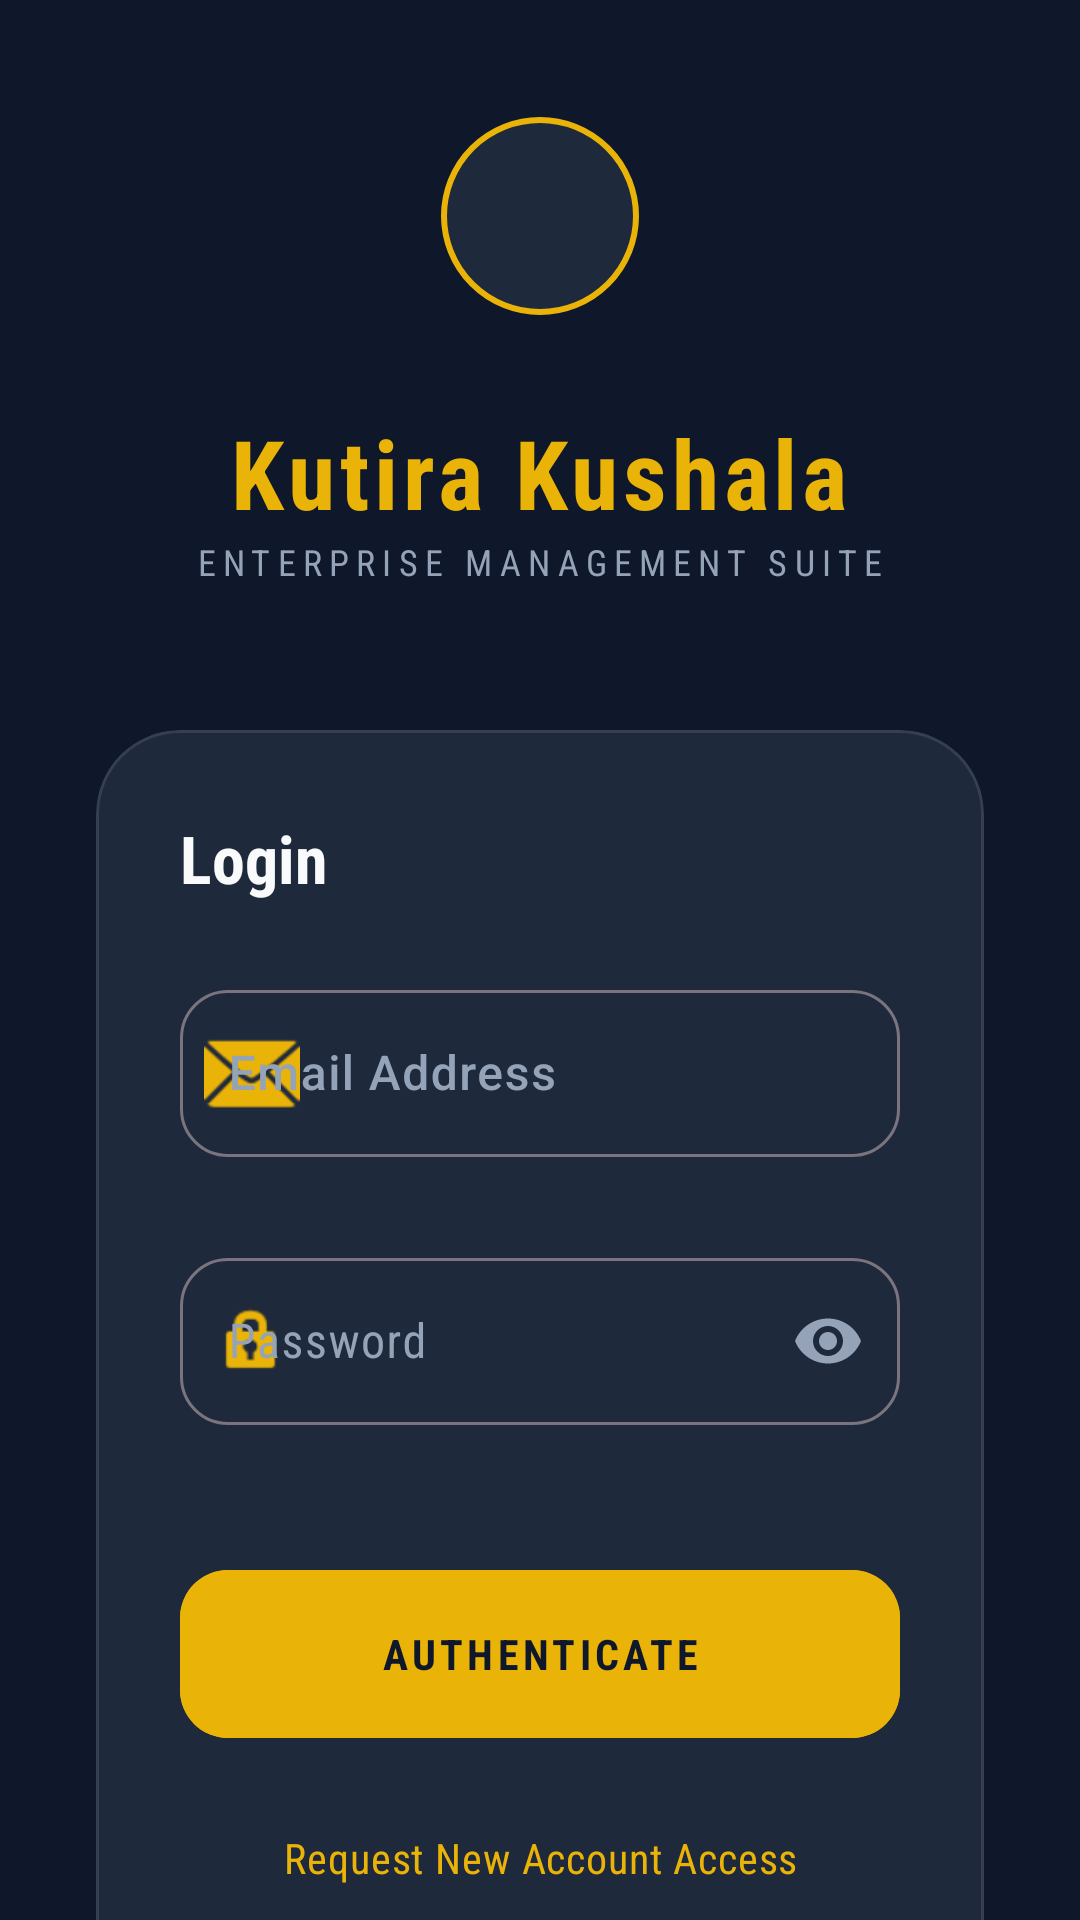

The Android layout XML behind this screen, and the referenced resources:
<!-- AndroidManifest.xml: application theme Theme.KutiraKushala -->
<!-- res/layout/activity_login.xml -->
<?xml version="1.0" encoding="utf-8"?>
<androidx.coordinatorlayout.widget.CoordinatorLayout xmlns:android="http://schemas.android.com/apk/res/android"
    xmlns:app="http://schemas.android.com/apk/res-auto"
    xmlns:tools="http://schemas.android.com/tools"
    android:id="@+id/login_root"
    android:layout_width="match_parent"
    android:layout_height="match_parent"
    android:background="@color/bg_dark"
    android:fitsSystemWindows="true"
    tools:context=".LoginActivity">

    <androidx.core.widget.NestedScrollView
        android:layout_width="match_parent"
        android:layout_height="match_parent"
        android:fillViewport="true">

        <LinearLayout
            android:layout_width="match_parent"
            android:layout_height="wrap_content"
            android:orientation="vertical"
            android:padding="32dp"
            android:gravity="center_horizontal">

            <Space
                android:layout_width="match_parent"
                android:layout_height="0dp"
                android:layout_weight="1" />

            <com.google.android.material.imageview.ShapeableImageView
                android:layout_width="80dp"
                android:layout_height="80dp"
                android:src="@drawable/ic_launcher_foreground"
                android:background="@color/surface_dark"
                android:padding="8dp"
                app:shapeAppearanceOverlay="@style/ShapeAppearance.Material3.Corner.Full"
                app:strokeWidth="2dp"
                app:strokeColor="@color/primary_gold"
                android:layout_marginBottom="24dp"
                android:contentDescription="@null"/>

            <TextView
                android:layout_width="wrap_content"
                android:layout_height="wrap_content"
                android:text="Kutira Kushala"
                android:textAppearance="@style/TextAppearance.Material3.HeadlineLarge"
                android:textColor="@color/primary_gold"
                android:textStyle="bold"
                android:letterSpacing="0.05" />

            <TextView
                android:layout_width="wrap_content"
                android:layout_height="wrap_content"
                android:text="Enterprise Management Suite"
                android:textAppearance="@style/TextAppearance.Material3.LabelMedium"
                android:textColor="@color/text_medium_emphasis"
                android:layout_marginBottom="48dp"
                android:letterSpacing="0.2"
                android:textAllCaps="true"/>

            <com.google.android.material.card.MaterialCardView
                android:layout_width="match_parent"
                android:layout_height="wrap_content"
                app:cardBackgroundColor="@color/surface_dark"
                app:cardCornerRadius="28dp"
                app:strokeWidth="1dp"
                app:strokeColor="#1AFFFFFF"
                app:cardElevation="0dp">

                <LinearLayout
                    android:layout_width="match_parent"
                    android:layout_height="wrap_content"
                    android:orientation="vertical"
                    android:padding="28dp">

                    <TextView
                        android:layout_width="wrap_content"
                        android:layout_height="wrap_content"
                        android:text="@string/login_title"
                        android:textAppearance="@style/TextAppearance.Material3.TitleLarge"
                        android:textColor="@color/text_high_emphasis"
                        android:textStyle="bold"
                        android:layout_marginBottom="24dp"/>

                    <com.google.android.material.textfield.TextInputLayout
                        android:id="@+id/layoutEmail"
                        android:layout_width="match_parent"
                        android:layout_height="wrap_content"
                        android:hint="Email Address"
                        app:startIconDrawable="@android:drawable/ic_dialog_email"
                        app:startIconTint="@color/primary_dark"
                        style="@style/Widget.Material3.TextInputLayout.OutlinedBox"
                        app:boxCornerRadiusTopStart="16dp"
                        app:boxCornerRadiusTopEnd="16dp"
                        app:boxCornerRadiusBottomStart="16dp"
                        app:boxCornerRadiusBottomEnd="16dp"
                        app:errorEnabled="true">

                        <com.google.android.material.textfield.TextInputEditText
                            android:id="@+id/editEmail"
                            android:layout_width="match_parent"
                            android:layout_height="wrap_content"
                            android:textColor="@color/text_high_emphasis"
                            android:inputType="textEmailAddress"
                            android:fontFamily="sans-serif-medium"/>

                    </com.google.android.material.textfield.TextInputLayout>

                    <com.google.android.material.textfield.TextInputLayout
                        android:id="@+id/layoutPassword"
                        android:layout_width="match_parent"
                        android:layout_height="wrap_content"
                        android:layout_marginTop="8dp"
                        android:hint="Password"
                        app:passwordToggleEnabled="true"
                        app:passwordToggleTint="@color/text_medium_emphasis"
                        app:startIconDrawable="@android:drawable/ic_lock_idle_lock"
                        app:startIconTint="@color/primary_dark"
                        style="@style/Widget.Material3.TextInputLayout.OutlinedBox"
                        app:boxCornerRadiusTopStart="16dp"
                        app:boxCornerRadiusTopEnd="16dp"
                        app:boxCornerRadiusBottomStart="16dp"
                        app:boxCornerRadiusBottomEnd="16dp"
                        app:errorEnabled="true">

                        <com.google.android.material.textfield.TextInputEditText
                            android:id="@+id/editPassword"
                            android:layout_width="match_parent"
                            android:layout_height="wrap_content"
                            android:textColor="@color/text_high_emphasis"
                            android:inputType="textPassword" />

                    </com.google.android.material.textfield.TextInputLayout>

                    <com.google.android.material.button.MaterialButton
                        android:id="@+id/btnLogin"
                        android:layout_width="match_parent"
                        android:layout_height="64dp"
                        android:layout_marginTop="24dp"
                        android:text="@string/authenticate"
                        android:letterSpacing="0.1"
                        android:textStyle="bold"
                        android:backgroundTint="@color/primary_gold"
                        android:textColor="@color/on_primary"
                        app:cornerRadius="16dp" />

                    <com.google.android.material.progressindicator.CircularProgressIndicator
                        android:id="@+id/loginProgress"
                        android:layout_width="wrap_content"
                        android:layout_height="wrap_content"
                        android:layout_gravity="center"
                        android:layout_marginTop="16dp"
                        android:visibility="gone"
                        app:indicatorColor="@color/primary_gold"
                        android:indeterminate="true" />

                    <com.google.android.material.button.MaterialButton
                        android:id="@+id/btnRegister"
                        style="@style/Widget.Material3.Button.TextButton"
                        android:layout_width="match_parent"
                        android:layout_height="wrap_content"
                        android:layout_marginTop="12dp"
                        android:text="@string/request_access"
                        android:textColor="@color/primary_gold"
                        android:textAllCaps="false"
                        android:letterSpacing="0.02"/>

                </LinearLayout>

            </com.google.android.material.card.MaterialCardView>

            <TextView
                android:id="@+id/statusText"
                android:layout_width="match_parent"
                android:layout_height="wrap_content"
                android:layout_marginTop="32dp"
                android:text="Kutira Kushala Cloud Authentication Service"
                android:textAlignment="center"
                android:textColor="@color/text_medium_emphasis"
                android:textAppearance="@style/TextAppearance.Material3.LabelSmall"
                android:letterSpacing="0.05"/>

            <Space
                android:layout_width="match_parent"
                android:layout_height="0dp"
                android:layout_weight="1.2" />

        </LinearLayout>

    </androidx.core.widget.NestedScrollView>

</androidx.coordinatorlayout.widget.CoordinatorLayout>
<!-- resources referenced by this layout -->
<resources>
  <color name="bg_dark">#0F172A</color>
  <color name="on_primary">#0F172A</color>
  <color name="primary_dark">#EAB308</color>
  <color name="primary_gold">#EAB308</color>
  <color name="surface_dark">#1E293B</color>
  <color name="text_high_emphasis">#F8FAFC</color>
  <color name="text_medium_emphasis">#94A3B8</color>
  <!-- drawable ic_launcher_foreground: webp bitmap (mipmap-hdpi, 8006 bytes) -->
  <string name="authenticate">AUTHENTICATE</string>
  <string name="login_title">Login</string>
  <string name="request_access">Request New Account Access</string>
  <style name="Theme.KutiraKushala" parent="Base.Theme.KutiraKushala" />
  <style name="Base.Theme.KutiraKushala" parent="Theme.Material3.DayNight.NoActionBar">
          <item name="colorPrimary">@color/primary_gold</item>
          <item name="colorOnPrimary">@color/on_primary</item>
          <item name="colorSecondary">@color/secondary_slate</item>
          <item name="android:windowBackground">@color/bg_dark</item>
          <item name="colorSurface">@color/surface_dark</item>
          <item name="colorOnSurface">@color/text_high_emphasis</item>
          <item name="colorOnSurfaceVariant">@color/text_medium_emphasis</item>
  
          
          <item name="android:fontFamily">sans-serif-condensed</item>
      </style>
  <color name="secondary_slate">#64748B</color>
</resources>
